Dataset: Hand-Gesture-Recognizer (GitHub, Rahul2k/Hand-Gesture-Recognizer). Classes: fist, one finger, perfect sign, two fingers.

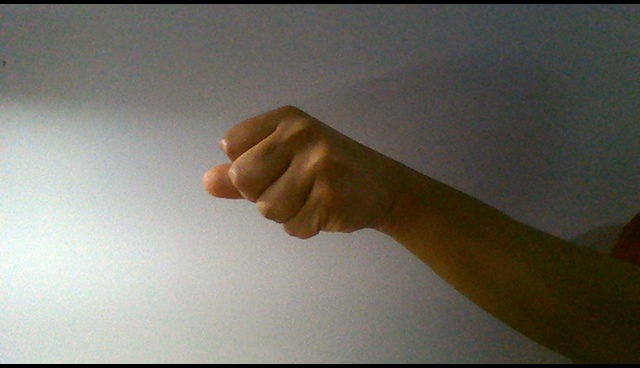
Label: fist

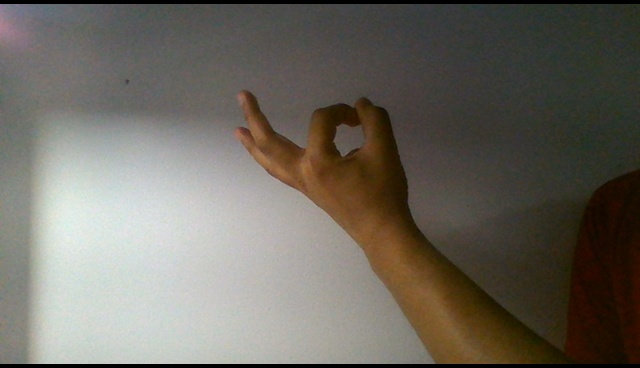
Label: perfect sign

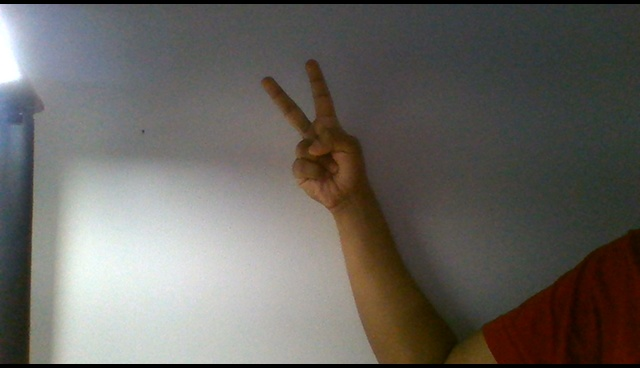
Label: two fingers

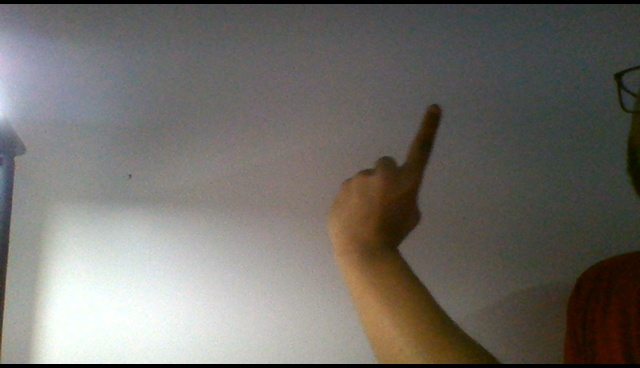
Label: one finger

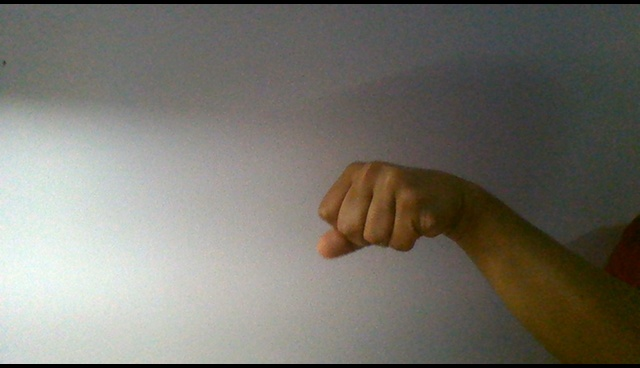
Label: fist

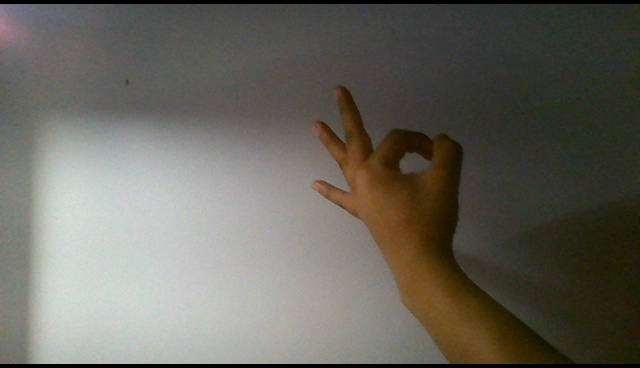
Label: perfect sign
